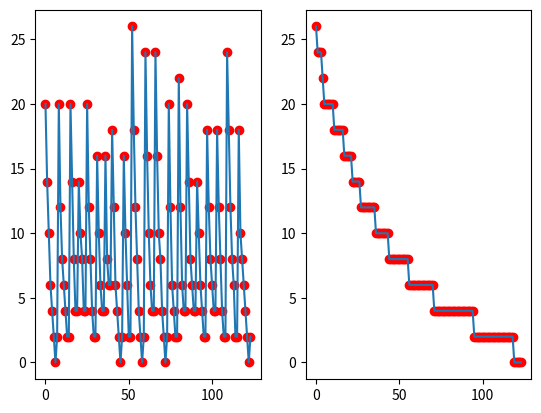

This figure's Python source:
from random import randint
import matplotlib.pyplot as plt
from copy import deepcopy as copy
# estado = [[1,1,1,1,1,1,1,1],
#             [0,0,0,0,0,0,0,0],
#             [0,0,0,0,0,0,0,0],
#             [0,0,0,0,0,0,0,0],
#             [0,0,0,0,0,0,0,0],
#             [0,0,0,0,0,0,0,0],
#             [0,0,0,0,0,0,0,0],
#             [0,0,0,0,0,0,0,0]]

def GeradorDeEstado(P_size = 8):
    estado = [[0 for i in range(P_size)]for i in range(P_size)]
    for i in range(P_size):
        x = randint(0,P_size-1)
        y = randint(0,P_size-1)
        while estado[x][y] == 1:
            x = randint(0,P_size-1)
            y = randint(0,P_size-1)
        estado[x][y] = 1

    return estado

def Atacando(x,y,estado):
    f = 0
    for i in range(len(estado)):
        if i!=x and estado[i][y]==1:
            f+=1
    for j in range(len(estado)):
        if j!=y and estado[x][j]==1:
            f+=1
    # Diagonal Principal
    # print("Principal")
    MIN = -y
    MAX = len(estado)-x
    if x<y:
        MIN = -x
        MAX = len(estado)-y
    for i in range(MIN,MAX):
        # print(f"{[x+i]} : {[y+i]}")
        if (x+i!=x or y+i!=y) and estado[x+i][y+i]==1:
            f+=1

    # Diagonal Secondaria
    if x+y<len(estado):
        X=0
        Y=x+y
    else:
        X = x+y-(len(estado)-1)
        Y = len(estado)-1

    while X<len(estado) and Y>=0:
        # print(f"{[X]} : {[Y]}")
        
        if (X!=x or Y!=y) and estado[X][Y]==1:
            f+=1
        X = X+1
        Y = Y-1
    return f

def FuncaoObjetivo(estado):
    FO=0
    for i in range(len(estado)):
        for j in range(len(estado)):
            if estado[i][j]==1:
                FO+=Atacando(i,j,estado)
    return FO

def SucessoresIndividual(x,y,estado):
    new_estados = []
    # Positivo x
    for i in range(x+1,len(estado)):
        if estado[i][y]==0:
            aux =  copy(estado)
            aux[x][y]=0
            aux[i][y]=1
            new_estados.append(aux)
        else:
            break
            
    # Negativo x
    for i in range(x-1,-1,-1):
        if estado[i][y]==0:
            aux =  copy(estado)
            aux[x][y]=0
            aux[i][y]=1
            new_estados.append(aux)
        else:
            break
    

    # Positivo y
    for i in range(y+1,len(estado)):
        if estado[x][i]==0:
            aux =  copy(estado)
            aux[x][y]=0
            aux[x][i]=1
            new_estados.append(aux)
        else:
            break
    # Negativo y
    for i in range(y-1,-1,-1):
        if estado[x][i]==0:
            aux =  copy(estado)
            aux[x][y]=0
            aux[x][i]=1
            new_estados.append(aux)
        else:
            break
    
    # print("Principal")
    # Diagonal Principal baixo
    i=1
    while x+i<len(estado) and y+i<len(estado):
        # print(f"{[x+i]} : {[y+i]}")
        if estado[x+i][y+i]==0:
            aux = copy(estado)
            aux[x][y]=0
            aux[x+i][y+i]=1
            new_estados.append(aux)
        else:
            break
        i+=1
    # Diagonal Principal cima
    i=1
    while x-i>=0 and y-i>=0:
        # print(f"{[x+i]} : {[y+i]}")
        if estado[x-i][y-i]==0:
            aux = copy(estado)
            aux[x][y]=0
            aux[x-i][y-i]=1
            new_estados.append(aux)
        else:
            break
        i+=1

    # Diagonal Secundaria baixo
    i=1
    while x+i<len(estado) and y-i>=0:

        if estado[x+i][y-i]==0:
            aux = copy(estado)
            aux[x][y]=0
            aux[x+i][y-i]=1
            new_estados.append(aux)
        else:
            break
        i+=1
    # Diagonal Secundaria cima
    i=1
    while x-i>=0 and y+i<len(estado):

        if estado[x-i][y+i]==0:
            aux = copy(estado)
            aux[x][y]=0
            aux[x-i][y+i]=1
            new_estados.append(aux)
        else:
            break
        i+=1
    return new_estados
def FuncoesSucessoras(estado):
    Sucessores = []
    for i in range(len(estado)):
        for j in range(len(estado)):
            if estado[i][j]==1:
                Sucessores+=SucessoresIndividual(i,j,estado)
    return Sucessores

def PrintEstado(estado):
    for i in estado:
        print(i)

def BuscaLocal(n):
    list_mins =[]

    estado = GeradorDeEstado(n)
    # print("Estado inicial")
    # PrintEstado(estado)
    FO = FuncaoObjetivo(estado)
    Fmin = FO
    list_mins.append(Fmin)
    sucessores = FuncoesSucessoras(estado)
    run = True
    Melhor_Estado = estado
    while run:
        id_melhor = -1  
        FO = float('inf')
        for i,d in enumerate(sucessores):
            aux = FuncaoObjetivo(d)
            # list_mins.append(aux)
            if aux<FO:
                FO=aux
                id_melhor=i

        if FO>=Fmin:
            list_mins.append(FO)
            run = False
        else:
            Fmin=FO
            list_mins.append(Fmin)
            Melhor_Estado = sucessores[id_melhor]
            sucessores = FuncoesSucessoras(Melhor_Estado)
        
    return Fmin,list_mins
        
def BuscaEstocastica(n=8,t=100):
    run = True
    list_mins = []
    FO = n*n
    # while run:
    for i in range(t):
        print(i)
        MIN,LM = BuscaLocal(n)
        list_mins+=LM
        
    return list_mins

y = BuscaEstocastica(8,20)
x = [i for i in range(len(y))] 

# y.sort(reverse=True)
print(len(y))
print(y)
plt.subplot(1,2,1)
plt.plot(y)
plt.scatter(x,y,c='red')
plt.subplot(1,2,2)
y.sort(reverse=True)
plt.plot(y)
plt.scatter(x,y,c='red')
plt.show()
# print(FuncaoObjetivo(estado))
# PrintEstado(estado)


